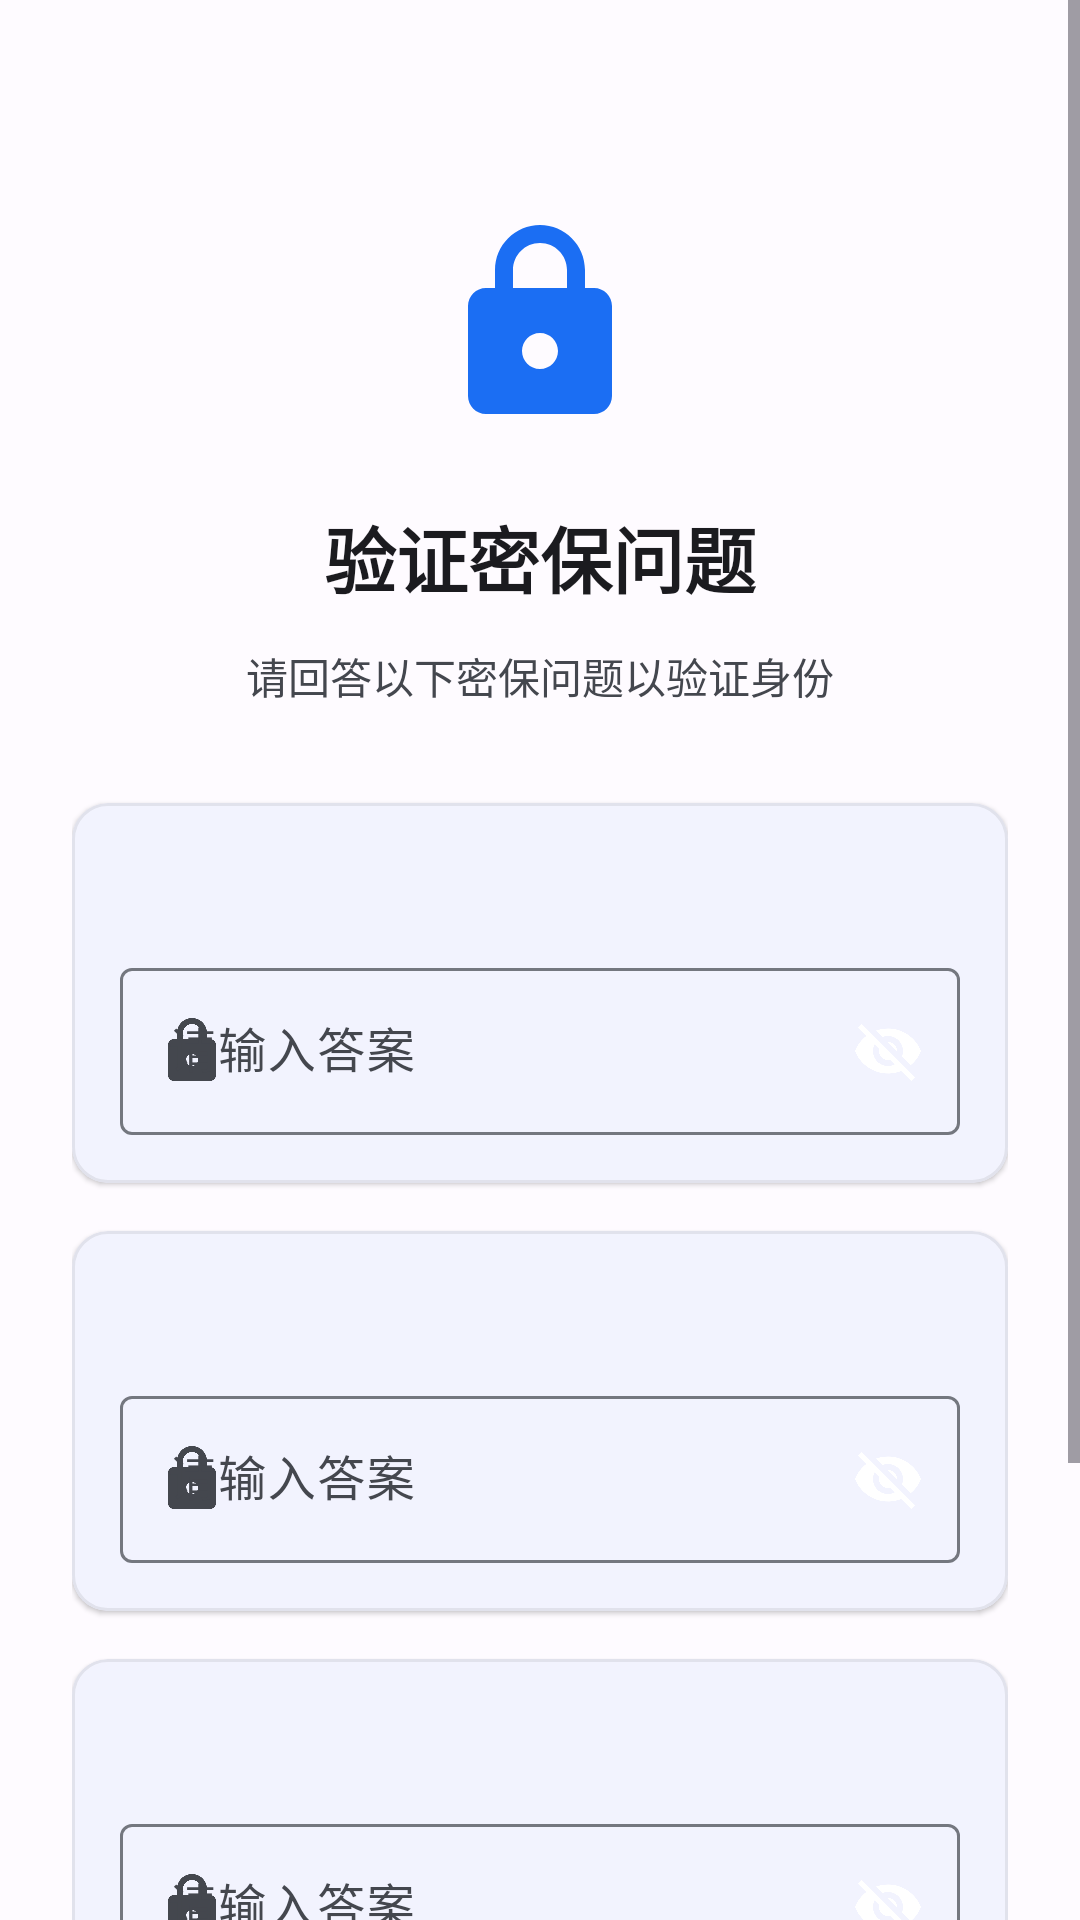

Android layout source for this screen:
<!-- AndroidManifest.xml: activity theme Theme.Passwd -->
<!-- res/layout/activity_verify_question.xml -->
<?xml version="1.0" encoding="utf-8"?>
<ScrollView xmlns:android="http://schemas.android.com/apk/res/android"
    xmlns:app="http://schemas.android.com/apk/res-auto"
    android:layout_width="match_parent"
    android:layout_height="match_parent"
    android:background="?attr/colorSurface">

    <LinearLayout
        android:layout_width="match_parent"
        android:layout_height="wrap_content"
        android:gravity="center_horizontal"
        android:orientation="vertical"
        android:padding="24dp">

        
        <ImageView
            android:id="@+id/icon"
            android:layout_width="72dp"
            android:layout_height="72dp"
            android:layout_marginTop="48dp"
            android:src="@drawable/ic_lock_outline"
            android:importantForAccessibility="no"
            app:tint="?attr/colorPrimary" />

        
        <TextView
            android:id="@+id/title"
            android:layout_width="wrap_content"
            android:layout_height="wrap_content"
            android:layout_marginTop="24dp"
            android:text="@string/verify_question_title"
            android:textColor="?attr/colorOnSurface"
            android:textSize="24sp"
            android:textStyle="bold" />

        
        <TextView
            android:id="@+id/hint"
            android:layout_width="match_parent"
            android:layout_height="wrap_content"
            android:layout_marginTop="12dp"
            android:layout_marginBottom="24dp"
            android:gravity="center"
            android:text="@string/verify_question_hint"
            android:textColor="?attr/colorOnSurfaceVariant"
            android:textSize="14sp" />

        
        <com.google.android.material.card.MaterialCardView
            android:id="@+id/card_question_1"
            android:layout_width="match_parent"
            android:layout_height="wrap_content"
            android:layout_marginTop="8dp"
            app:cardCornerRadius="12dp"
            app:cardElevation="1dp"
            app:contentPadding="16dp"
            app:strokeColor="@color/surface_variant"
            app:strokeWidth="1dp">

            <LinearLayout
                android:layout_width="match_parent"
                android:layout_height="wrap_content"
                android:orientation="vertical">

                <TextView
                    android:id="@+id/tv_question_1"
                    android:layout_width="match_parent"
                    android:layout_height="wrap_content"
                    android:textColor="?attr/colorOnSurface"
                    android:textSize="16sp"
                    android:textStyle="bold" />

                <com.google.android.material.textfield.TextInputLayout
                    android:id="@+id/input_layout_answer_1"
                    style="@style/Widget.Material3.TextInputLayout.OutlinedBox"
                    android:layout_width="match_parent"
                    android:layout_height="wrap_content"
                    android:layout_marginTop="12dp"
                    android:hint="@string/answer_hint"
                    app:endIconMode="password_toggle"
                    app:passwordToggleEnabled="true"
                    app:startIconDrawable="@drawable/ic_lock_outline">

                    <com.google.android.material.textfield.TextInputEditText
                        android:id="@+id/edit_answer_1"
                        android:layout_width="match_parent"
                        android:layout_height="wrap_content"
                        android:inputType="textVisiblePassword"
                        android:maxLines="1" />
                </com.google.android.material.textfield.TextInputLayout>
            </LinearLayout>
        </com.google.android.material.card.MaterialCardView>

        
        <com.google.android.material.card.MaterialCardView
            android:id="@+id/card_question_2"
            android:layout_width="match_parent"
            android:layout_height="wrap_content"
            android:layout_marginTop="16dp"
            app:cardCornerRadius="12dp"
            app:cardElevation="1dp"
            app:contentPadding="16dp"
            app:strokeColor="@color/surface_variant"
            app:strokeWidth="1dp">

            <LinearLayout
                android:layout_width="match_parent"
                android:layout_height="wrap_content"
                android:orientation="vertical">

                <TextView
                    android:id="@+id/tv_question_2"
                    android:layout_width="match_parent"
                    android:layout_height="wrap_content"
                    android:textColor="?attr/colorOnSurface"
                    android:textSize="16sp"
                    android:textStyle="bold" />

                <com.google.android.material.textfield.TextInputLayout
                    android:id="@+id/input_layout_answer_2"
                    style="@style/Widget.Material3.TextInputLayout.OutlinedBox"
                    android:layout_width="match_parent"
                    android:layout_height="wrap_content"
                    android:layout_marginTop="12dp"
                    android:hint="@string/answer_hint"
                    app:endIconMode="password_toggle"
                    app:passwordToggleEnabled="true"
                    app:startIconDrawable="@drawable/ic_lock_outline">

                    <com.google.android.material.textfield.TextInputEditText
                        android:id="@+id/edit_answer_2"
                        android:layout_width="match_parent"
                        android:layout_height="wrap_content"
                        android:inputType="textVisiblePassword"
                        android:maxLines="1" />
                </com.google.android.material.textfield.TextInputLayout>
            </LinearLayout>
        </com.google.android.material.card.MaterialCardView>

        
        <com.google.android.material.card.MaterialCardView
            android:id="@+id/card_question_3"
            android:layout_width="match_parent"
            android:layout_height="wrap_content"
            android:layout_marginTop="16dp"
            app:cardCornerRadius="12dp"
            app:cardElevation="1dp"
            app:contentPadding="16dp"
            app:strokeColor="@color/surface_variant"
            app:strokeWidth="1dp">

            <LinearLayout
                android:layout_width="match_parent"
                android:layout_height="wrap_content"
                android:orientation="vertical">

                <TextView
                    android:id="@+id/tv_question_3"
                    android:layout_width="match_parent"
                    android:layout_height="wrap_content"
                    android:textColor="?attr/colorOnSurface"
                    android:textSize="16sp"
                    android:textStyle="bold" />

                <com.google.android.material.textfield.TextInputLayout
                    android:id="@+id/input_layout_answer_3"
                    style="@style/Widget.Material3.TextInputLayout.OutlinedBox"
                    android:layout_width="match_parent"
                    android:layout_height="wrap_content"
                    android:layout_marginTop="12dp"
                    android:hint="@string/answer_hint"
                    app:endIconMode="password_toggle"
                    app:passwordToggleEnabled="true"
                    app:startIconDrawable="@drawable/ic_lock_outline">

                    <com.google.android.material.textfield.TextInputEditText
                        android:id="@+id/edit_answer_3"
                        android:layout_width="match_parent"
                        android:layout_height="wrap_content"
                        android:inputType="textVisiblePassword"
                        android:maxLines="1" />
                </com.google.android.material.textfield.TextInputLayout>
            </LinearLayout>
        </com.google.android.material.card.MaterialCardView>

        
        <com.google.android.material.button.MaterialButton
            android:id="@+id/btn_verify"
            android:layout_width="match_parent"
            android:layout_height="56dp"
            android:layout_marginTop="32dp"
            android:text="@string/btn_verify"
            android:textSize="16sp"
            app:cornerRadius="12dp" />

        <View
            android:layout_width="match_parent"
            android:layout_height="48dp" />

    </LinearLayout>
</ScrollView>
<!-- resources referenced by this layout -->
<resources>
  <color name="surface_variant">#E1E2EC</color>
  <!-- drawable ic_lock_outline (drawable) -->
  <?xml version="1.0" encoding="utf-8"?>
  <vector xmlns:android="http://schemas.android.com/apk/res/android"
      android:width="24dp"
      android:height="24dp"
      android:viewportWidth="24"
      android:viewportHeight="24"
      android:tint="?attr/colorOnSurface">
      <path
          android:fillColor="@android:color/white"
          android:pathData="M18,8h-1V6c0,-2.76 -2.24,-5 -5,-5S7,3.24 7,6v2H6c-1.1,0 -2,0.9 -2,2v10c0,1.1 0.9,2 2,2h12c1.1,0 2,-0.9 2,-2V10c0,-1.1 -0.9,-2 -2,-2zM12,17c-1.1,0 -2,-0.9 -2,-2s0.9,-2 2,-2 2,0.9 2,2 -0.9,2 -2,2zM9,8V6c0,-1.66 1.34,-3 3,-3s3,1.34 3,3v2H9z" />
  </vector>
  <string name="answer_hint">请输入答案</string>
  <string name="btn_verify">验证</string>
  <string name="verify_question_hint">请回答以下密保问题以验证身份</string>
  <string name="verify_question_title">验证密保问题</string>
  <style name="Theme.Passwd" parent="Theme.Material3.Light.NoActionBar">
          
          <item name="colorPrimary">@color/primary</item>
          <item name="colorOnPrimary">@color/on_primary</item>
          <item name="colorPrimaryContainer">@color/primary_container</item>
          <item name="colorOnPrimaryContainer">@color/on_primary_container</item>
          
          <item name="colorSecondary">@color/secondary</item>
          <item name="colorOnSecondary">@color/on_secondary</item>
          <item name="colorSecondaryContainer">@color/secondary_container</item>
          <item name="colorOnSecondaryContainer">@color/on_secondary_container</item>
          
          <item name="colorTertiary">@color/tertiary</item>
          <item name="colorOnTertiary">@color/on_tertiary</item>
          <item name="colorTertiaryContainer">@color/tertiary_container</item>
          <item name="colorOnTertiaryContainer">@color/on_tertiary_container</item>
          
          <item name="colorError">@color/error</item>
          <item name="colorOnError">@color/on_error</item>
          <item name="colorErrorContainer">@color/error_container</item>
          <item name="colorOnErrorContainer">@color/on_error_container</item>
          
          <item name="android:colorBackground">@color/background</item>
          <item name="colorOnBackground">@color/on_background</item>
          <item name="colorSurface">@color/surface</item>
          <item name="colorOnSurface">@color/on_surface</item>
          <item name="colorSurfaceVariant">@color/surface_variant</item>
          <item name="colorOnSurfaceVariant">@color/on_surface_variant</item>
          
          <item name="colorOutline">@color/outline</item>
          
          <item name="android:statusBarColor">@color/primary</item>
          <item name="android:navigationBarColor">@color/background</item>
          <item name="android:windowLightStatusBar">false</item>
      </style>
  <color name="primary">#1B6EF3</color>
  <color name="on_primary">#FFFFFF</color>
  <color name="primary_container">#D8E2FF</color>
  <color name="on_primary_container">#001A41</color>
  <color name="secondary">#555F71</color>
  <color name="on_secondary">#FFFFFF</color>
  <color name="secondary_container">#D9E3F8</color>
  <color name="on_secondary_container">#121C2B</color>
  <color name="tertiary">#6E5676</color>
  <color name="on_tertiary">#FFFFFF</color>
  <color name="tertiary_container">#F7D8FF</color>
  <color name="on_tertiary_container">#271430</color>
  <color name="error">#BA1A1A</color>
  <color name="on_error">#FFFFFF</color>
  <color name="error_container">#FFDAD6</color>
  <color name="on_error_container">#410002</color>
  <color name="background">#FEFBFF</color>
  <color name="on_background">#1B1B1F</color>
  <color name="surface">#FEFBFF</color>
  <color name="on_surface">#1B1B1F</color>
  <color name="on_surface_variant">#44474E</color>
  <color name="outline">#74777F</color>
</resources>
